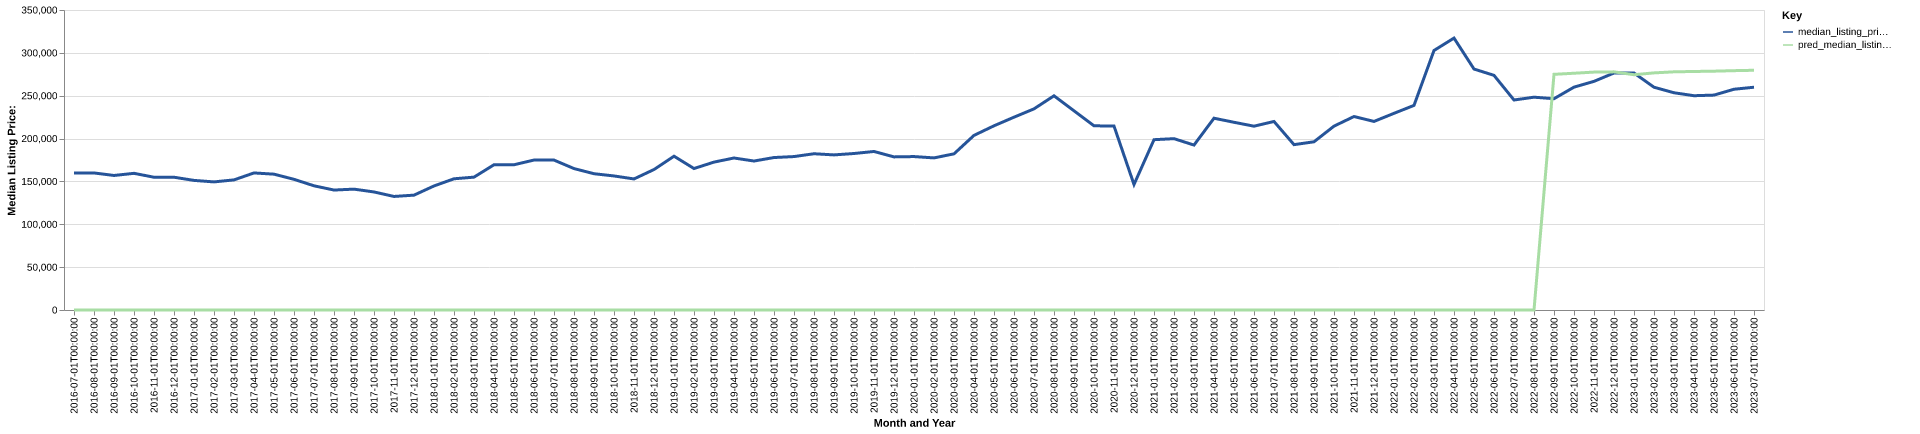

The table this chart was drawn from, first rows:
date, time_idx, median_listing_price, thirty_year_interest_rate_five, month, county_name, active_listing_count, median_days_on_market, pred_median_listing_price, month_year
2016-07-01, 0, 159900, 3.72, 7, Tifton, GA, 148.0, 88.0, 0, Jul-2016
2016-08-01, 1, 159900, 3.73, 8, Tifton, GA, 155.0, 87.0, 0, Aug-2016
2016-09-01, 2, 156950, 3.66, 9, Tifton, GA, 155.0, 75.0, 0, Sep-2016
2016-10-01, 3, 159450, 3.64, 10, Tifton, GA, 148.0, 82.0, 0, Oct-2016
2016-11-01, 4, 154900, 3.66, 11, Tifton, GA, 140.0, 96.0, 0, Nov-2016
2016-12-01, 5, 154900, 3.48, 12, Tifton, GA, 153.0, 100.0, 0, Dec-2016
2017-01-01, 6, 151200, 3.45, 1, Tifton, GA, 144.0, 87.0, 0, Jan-2017
2017-02-01, 7, 149450, 3.5, 2, Tifton, GA, 151.0, 92.0, 0, Feb-2017
2017-03-01, 8, 151800, 3.52, 3, Tifton, GA, 140.0, 91.0, 0, Mar-2017
2017-04-01, 9, 159900, 4.03, 4, Tifton, GA, 140.0, 87.0, 0, Apr-2017
2017-05-01, 10, 158475, 4.32, 5, Tifton, GA, 123.0, 91.0, 0, May-2017
2017-06-01, 11, 152450, 4.2, 6, Tifton, GA, 126.0, 82.0, 0, Jun-2017
2017-07-01, 12, 144900, 4.19, 7, Tifton, GA, 131.0, 71.0, 0, Jul-2017
2017-08-01, 13, 139950, 4.3, 8, Tifton, GA, 129.0, 72.0, 0, Aug-2017
2017-09-01, 14, 141000, 4.1, 9, Tifton, GA, 134.0, 91.0, 0, Sep-2017
2017-10-01, 15, 137725, 4.05, 10, Tifton, GA, 134.0, 101.0, 0, Oct-2017
2017-11-01, 16, 132475, 3.94, 11, Tifton, GA, 138.0, 88.0, 0, Nov-2017
2017-12-01, 17, 134000, 4.03, 12, Tifton, GA, 127.0, 103.0, 0, Dec-2017
2018-01-01, 18, 144725, 3.93, 1, Tifton, GA, 116.0, 109.0, 0, Jan-2018
2018-02-01, 19, 153075, 3.83, 2, Tifton, GA, 117.0, 100.0, 0, Feb-2018
2018-03-01, 20, 155000, 3.94, 3, Tifton, GA, 125.0, 102.0, 0, Mar-2018
2018-04-01, 21, 169450, 3.95, 4, Tifton, GA, 129.0, 75.0, 0, Apr-2018
2018-05-01, 22, 169450, 3.99, 5, Tifton, GA, 118.0, 82.0, 0, May-2018
2018-06-01, 23, 174950, 4.15, 6, Tifton, GA, 110.0, 86.0, 0, Jun-2018
2018-07-01, 24, 174900, 4.4, 7, Tifton, GA, 105.0, 82.0, 0, Jul-2018
2018-08-01, 25, 165000, 4.46, 8, Tifton, GA, 119.0, 65.0, 0, Aug-2018
2018-09-01, 26, 159000, 4.58, 9, Tifton, GA, 130.0, 71.0, 0, Sep-2018
2018-10-01, 27, 156400, 4.66, 10, Tifton, GA, 128.0, 82.0, 0, Oct-2018
2018-11-01, 28, 152900, 4.62, 11, Tifton, GA, 128.0, 97.0, 0, Nov-2018
2018-12-01, 29, 163900, 4.54, 12, Tifton, GA, 126.0, 115.0, 0, Dec-2018
2019-01-01, 30, 179450, 4.6, 1, Tifton, GA, 112.0, 119.0, 0, Jan-2019
2019-02-01, 31, 165050, 4.72, 2, Tifton, GA, 115.0, 90.0, 0, Feb-2019
2019-03-01, 32, 172557, 4.9, 3, Tifton, GA, 110.0, 82.0, 0, Mar-2019
2019-04-01, 33, 177325, 4.94, 4, Tifton, GA, 103.0, 70.0, 0, Apr-2019
2019-05-01, 34, 173800, 4.75, 5, Tifton, GA, 105.0, 70.0, 0, May-2019
2019-06-01, 35, 177875, 4.51, 6, Tifton, GA, 99.0, 68.0, 0, Jun-2019
2019-07-01, 36, 179000, 4.41, 7, Tifton, GA, 97.0, 73.0, 0, Jul-2019
2019-08-01, 37, 182300, 4.41, 8, Tifton, GA, 96.0, 77.0, 0, Aug-2019
2019-09-01, 38, 180950, 4.2, 9, Tifton, GA, 96.0, 70.0, 0, Sep-2019
2019-10-01, 39, 182575, 4.14, 10, Tifton, GA, 97.0, 65.0, 0, Oct-2019
2019-11-01, 40, 184950, 3.84, 11, Tifton, GA, 104.0, 66.0, 0, Nov-2019
2019-12-01, 41, 178625, 3.81, 12, Tifton, GA, 105.0, 79.0, 0, Dec-2019
2020-01-01, 42, 179000, 3.75, 1, Tifton, GA, 102.0, 80.0, 0, Jan-2020
2020-02-01, 43, 177450, 3.73, 2, Tifton, GA, 99.0, 81.0, 0, Feb-2020
2020-03-01, 44, 182175, 3.78, 3, Tifton, GA, 82.0, 90.0, 0, Mar-2020
2020-04-01, 45, 203725, 3.75, 4, Tifton, GA, 82.0, 79.0, 0, Apr-2020
2020-05-01, 46, 214900, 3.74, 5, Tifton, GA, 77.0, 83.0, 0, May-2020
2020-06-01, 47, 224950, 3.72, 6, Tifton, GA, 68.0, 59.0, 0, Jun-2020
2020-07-01, 48, 234675, 3.49, 7, Tifton, GA, 65.0, 56.0, 0, Jul-2020
2020-08-01, 49, 249900, 3.65, 8, Tifton, GA, 55.0, 54.0, 0, Aug-2020
2020-09-01, 50, 232400, 3.33, 9, Tifton, GA, 47.0, 64.0, 0, Sep-2020
2020-10-01, 51, 214900, 3.28, 10, Tifton, GA, 53.0, 51.0, 0, Oct-2020
2020-11-01, 52, 214600, 3.21, 11, Tifton, GA, 43.0, 43.0, 0, Nov-2020
2020-12-01, 53, 146425, 3.07, 12, Tifton, GA, 65.0, 89.0, 0, Dec-2020
2021-01-01, 54, 198700, 2.99, 1, Tifton, GA, 45.0, 75.0, 0, Jan-2021
2021-02-01, 55, 199900, 2.93, 2, Tifton, GA, 40.0, 53.0, 0, Feb-2021
2021-03-01, 56, 192425, 2.88, 3, Tifton, GA, 38.0, 44.0, 0, Mar-2021
2021-04-01, 57, 223750, 2.84, 4, Tifton, GA, 39.0, 31.0, 0, Apr-2021
2021-05-01, 58, 219000, 2.71, 5, Tifton, GA, 44.0, 38.0, 0, May-2021
2021-06-01, 59, 214450, 2.79, 6, Tifton, GA, 44.0, 36.0, 0, Jun-2021
... 25 more rows
